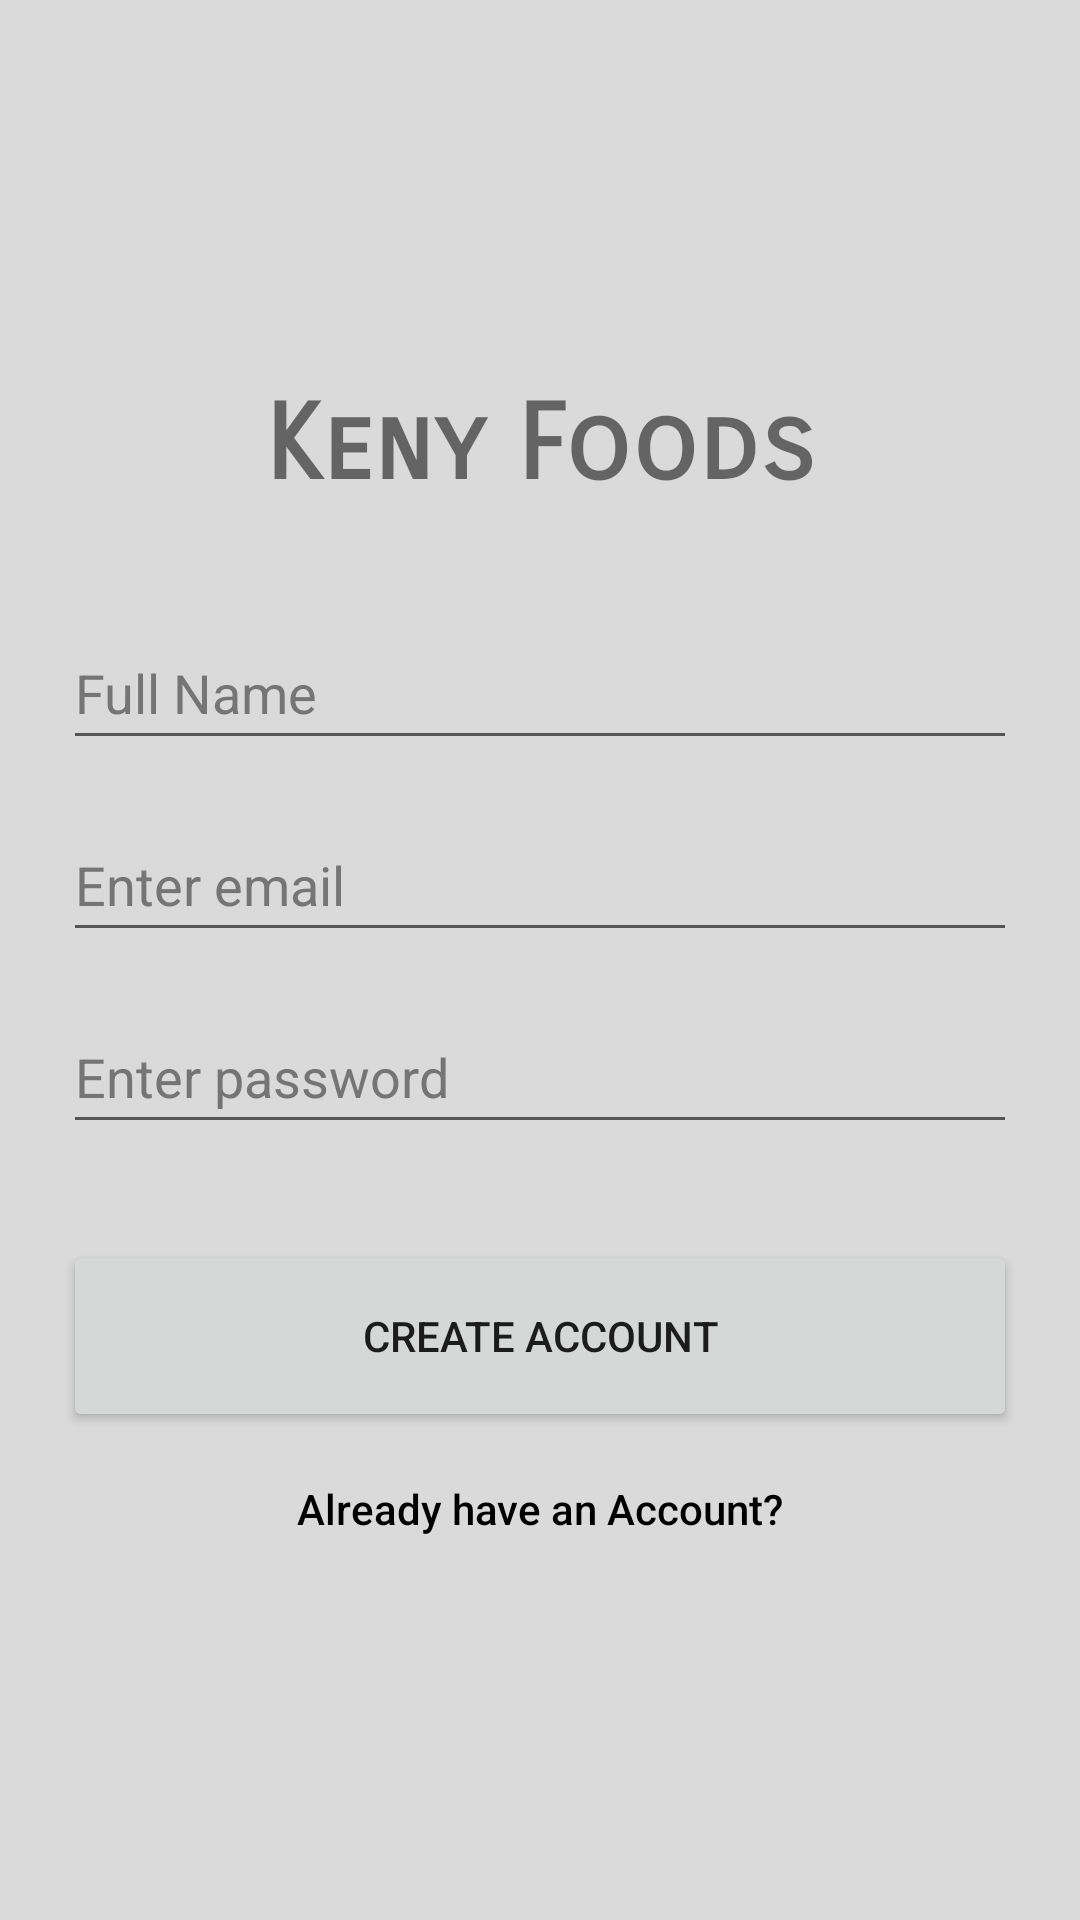

Layout XML and referenced resources for this Android screen:
<!-- AndroidManifest.xml: application theme Theme.KenyFoods -->
<!-- res/layout/activity_signup.xml -->
<?xml version="1.0" encoding="utf-8"?>
<ScrollView xmlns:android="http://schemas.android.com/apk/res/android"
    xmlns:app="http://schemas.android.com/apk/res-auto"
    android:layout_width="match_parent"
    android:layout_height="match_parent"
    android:padding="16dp"
    android:fillViewport="true"
    android:overScrollMode="never"
    android:scrollbars="none"
    android:background="#DADADA">

    <LinearLayout
        android:layout_width="match_parent"
        android:layout_height="wrap_content"
        android:background="#DADADA"
        android:gravity="center"
        android:orientation="vertical"
        android:padding="5dp">

        <TextView
            android:id="@+id/textview_title"
            android:layout_width="wrap_content"
            android:layout_height="wrap_content"
            android:layout_marginBottom="20dp"
            android:text="@string/login_title"
            android:textSize="35sp"
            android:textStyle="bold"
            app:fontFamily="sans-serif-smallcaps" />

        <ImageView
            android:id="@+id/loginImage_view"
            android:layout_width="wrap_content"
            android:layout_height="wrap_content"
            android:contentDescription="@string/image_of_the_food_item"
            android:src="@drawable/user" />

        <EditText
            android:id="@+id/signUpText_name"
            android:layout_width="match_parent"
            android:layout_height="wrap_content"
            android:layout_marginTop="16dp"
            android:autofillHints=""
            android:hint="@string/name_hint"
            android:inputType="text"
            android:minHeight="48dp"
            android:textColorHint="#757575" />

        <EditText
            android:id="@+id/signUpText_email"
            android:layout_width="match_parent"
            android:layout_height="wrap_content"
            android:layout_marginTop="16dp"
            android:autofillHints=""
            android:hint="@string/email_hint"
            android:inputType="textEmailAddress"
            android:minHeight="48dp"
            android:textColorHint="#757575" />

        <EditText
            android:id="@+id/signUpText_password"
            android:layout_width="match_parent"
            android:layout_height="wrap_content"
            android:layout_marginTop="16dp"
            android:hint="@string/password_hint"
            android:importantForAutofill="no"
            android:inputType="textPassword"
            android:minHeight="48dp"
            android:textColorHint="#757575" />

        <Button
            android:id="@+id/button_signup"
            android:layout_width="match_parent"
            android:layout_height="64dp"
            android:layout_marginTop="32dp"
            android:text="@string/sign_up" />

        <TextView
            android:id="@+id/textview_notNew"
            android:layout_width="match_parent"
            android:layout_height="wrap_content"
            android:layout_marginTop="16dp"
            android:text="@string/have_account"
            android:textAlignment="center"
            android:textColor="#000000"
            app:fontFamily="sans-serif-medium" />
    </LinearLayout>
</ScrollView>
<!-- resources referenced by this layout -->
<resources>
  <string name="email_hint">Enter email</string>
  <string name="have_account">Already have an Account?</string>
  <string name="image_of_the_food_item">Image of the food.</string>
  <string name="login_title">Keny Foods</string>
  <string name="name_hint">Full Name</string>
  <string name="password_hint">Enter password</string>
  <string name="sign_up">Create Account</string>
  <style name="Theme.KenyFoods" parent="Theme.MaterialComponents.DayNight.DarkActionBar">
          
          <item name="colorPrimary">@color/purple_500</item>
          <item name="colorPrimaryVariant">@color/purple_700</item>
          <item name="colorOnPrimary">@color/white</item>
          
          <item name="colorSecondary">@color/teal_200</item>
          <item name="colorSecondaryVariant">@color/teal_700</item>
          <item name="colorOnSecondary">@color/black</item>
          
          <item name="android:statusBarColor" tools:targetApi="l">?attr/colorPrimaryVariant</item>
          
      </style>
  <!-- not gathered from this repository: default colours our renderer supplied (Android Studio template values) -->
  <color name="purple_500">#FF6200EE</color>
  <color name="purple_700">#FF3700B3</color>
  <color name="teal_200">#FF03DAC5</color>
  <color name="teal_700">#FF018786</color>
  <color name="black">#FF000000</color>
  <color name="white">#FFFFFFFF</color>
</resources>
